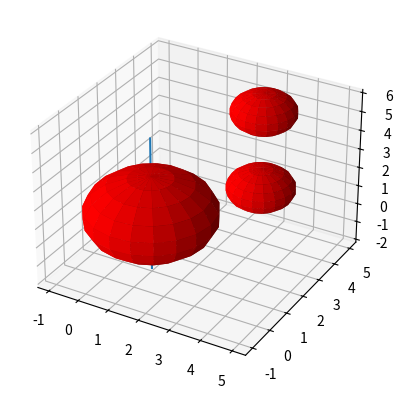

Reproduce this figure in Python.
# -*- coding: utf-8 -*-
"""
Created on Mon Nov 28 21:26:12 2022

[redacted]
"""
import math
import random

from mpl_toolkits.mplot3d import Axes3D
import matplotlib.pyplot as plt
import numpy as np

class Line():
  ''' Define line '''
  def __init__(self, p0, p1):
        self.p0 = np.array(p0)
        self.p1 = np.array(p1)
        self.dirn = np.array(p1) - np.array(p0)
        self.dist = np.linalg.norm(self.dirn)
        self.dirn = self.dirn/self.dist # normalize

  def path(self, t):
        return self.p + t * self.dirn

def intersection(obstacle, line):
    r = obstacle[3]
    C = obstacle[:3]
    P = line.p0
    U = line.dirn
    Q=P-C
    a = np.dot(U,U)
    b= 2*np.dot(U,Q)
    c = np.dot(Q,Q)
    d = np.dot(b,b)-4*np.dot(a,c)
    #if (line.p0[0] and line.p1[0] > (obstacle[0]+r)) or (line.p0[0] and line.p1[0] < (obstacle[0]-r)) or (line.p0[1] and line.p1[1] > (obstacle[1]+r)) or (line.p0[1] and line.p1[1] < (obstacle[1]-r)) or (line.p0[2] and line.p1[2] > (obstacle[2]+r)) or (line.p0[2] and line.p1[2] < (obstacle[2]-r)):
     #   return False
    if d < 0:
        return False
    return True
fig = plt.figure()
ax = plt.axes(projection ='3d')
u, v = np.mgrid[0:2*np.pi:20j, 0:np.pi:10j]
obstacles = [(1.,1.,1.,2.),(3.,4.,5.,1.),(4,2,3,1)]
lines = [(0.,0.,0.),(1.,1.,1.),(5.,5.,5.),(3.,3.,3.)]
# defining coordinates for the 2 points.
x = np.array([1, 1])
y = np.array([1, 1])
z = np.array([-2, 5])
l = Line((1,1,-2),(1,1,5))
print(intersection((1.,1.,1.,2.),l))

# plotting
ax.plot3D(x, y, z)
for obstacle in range(len(obstacles)):
    x = obstacles[obstacle][0]+obstacles[obstacle][3]*np.cos(u)*np.sin(v)
    y = obstacles[obstacle][1]+obstacles[obstacle][3]*np.sin(u)*np.sin(v)
    z = obstacles[obstacle][2]+obstacles[obstacle][3]*np.cos(v)
    ax.plot_surface(x, y, z, color="r")

plt.show()
#for line in range(len(lines)):
 #   ax.plot(lines[line][0],lines[line][1],lines[line][2])    
